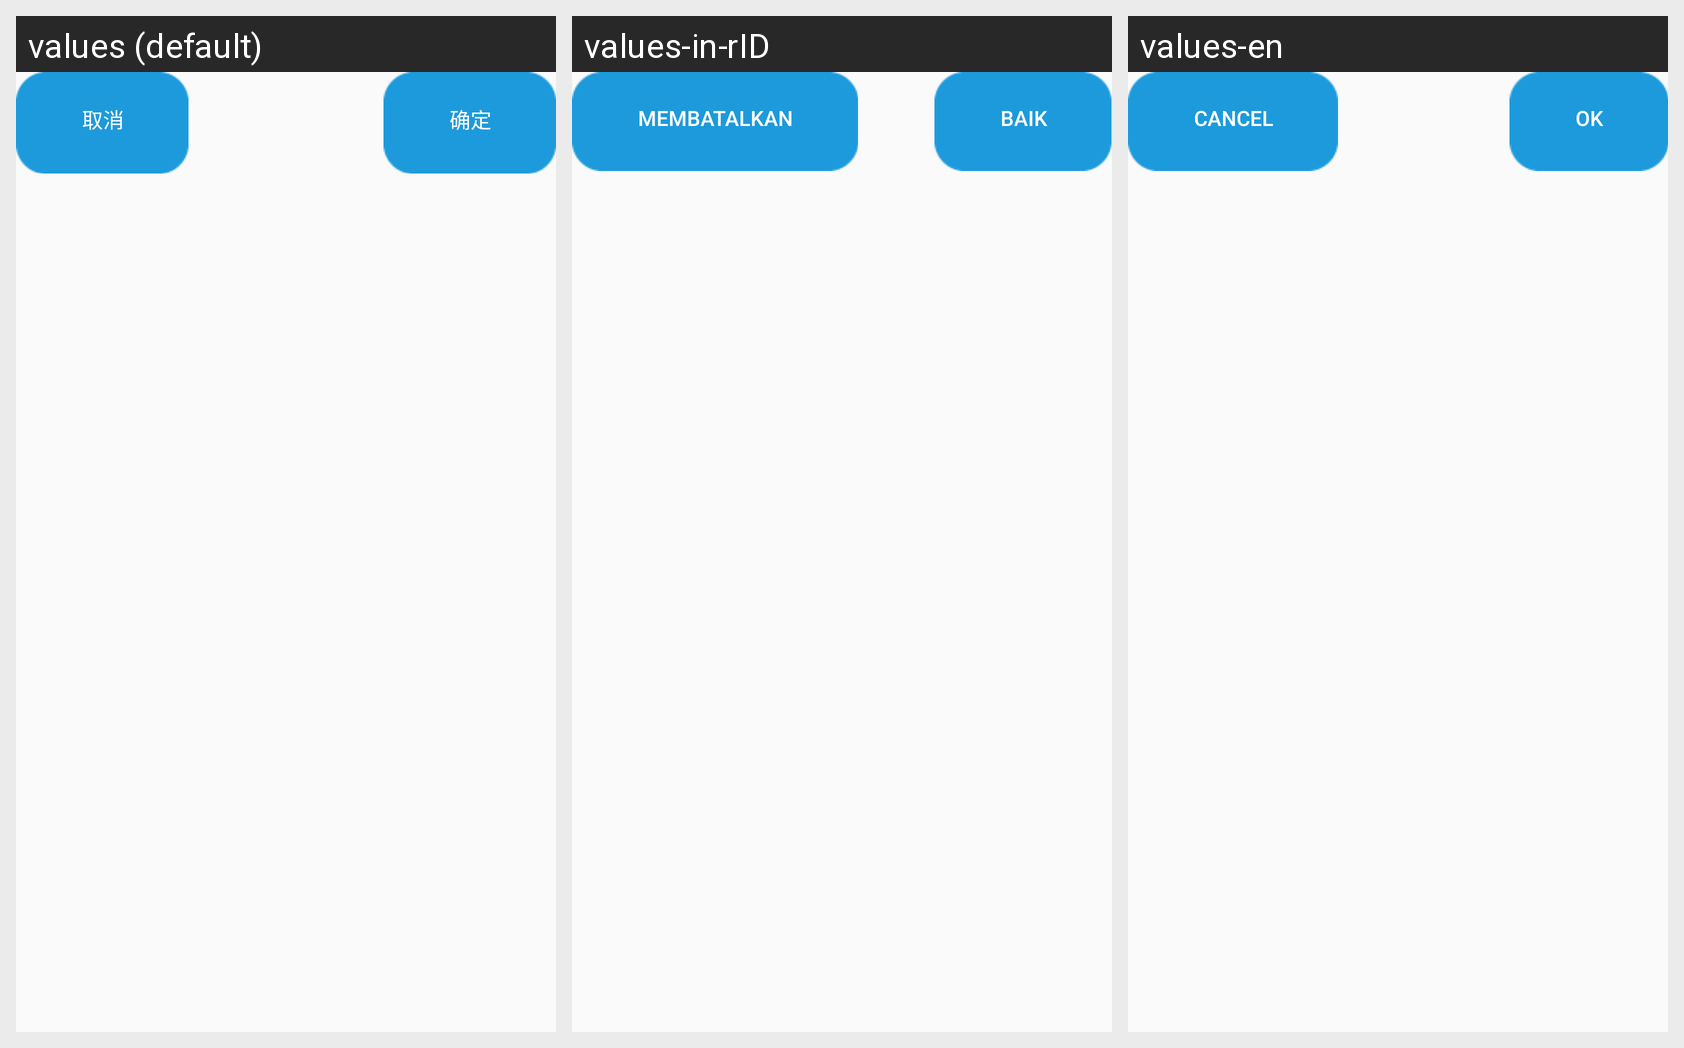

This grid shows one Android layout under several languages. Give, for every string resource on the screen, its name, the default text and each shown locale's text.
Android screen res/layout/dialog_new_retail.xml rendered under 3 locales, left to right: values (default), values-in-rID, values-en. Device: Nexus 5 (rendered at 1080×1920; each locale shown at half size, 540×960, under a caption strip naming it); theme AppTheme.
Other locales in the repository, not shown: values-es-rES, values-fr-rFR, values-ja-rJP, values-ko-rKR, values-pt-rPT, values-ru-rRU.
Strings drawn on this screen, with the default value and each locale's value (text and hints the layout hard-codes, and strings that could not be matched under every locale, appear in the picture but are not listed):

cancel
  values: 取消
  values-in-rID: Membatalkan
  values-en: Cancel

ok
  values: 确定
  values-in-rID: Baik
  values-en: OK
